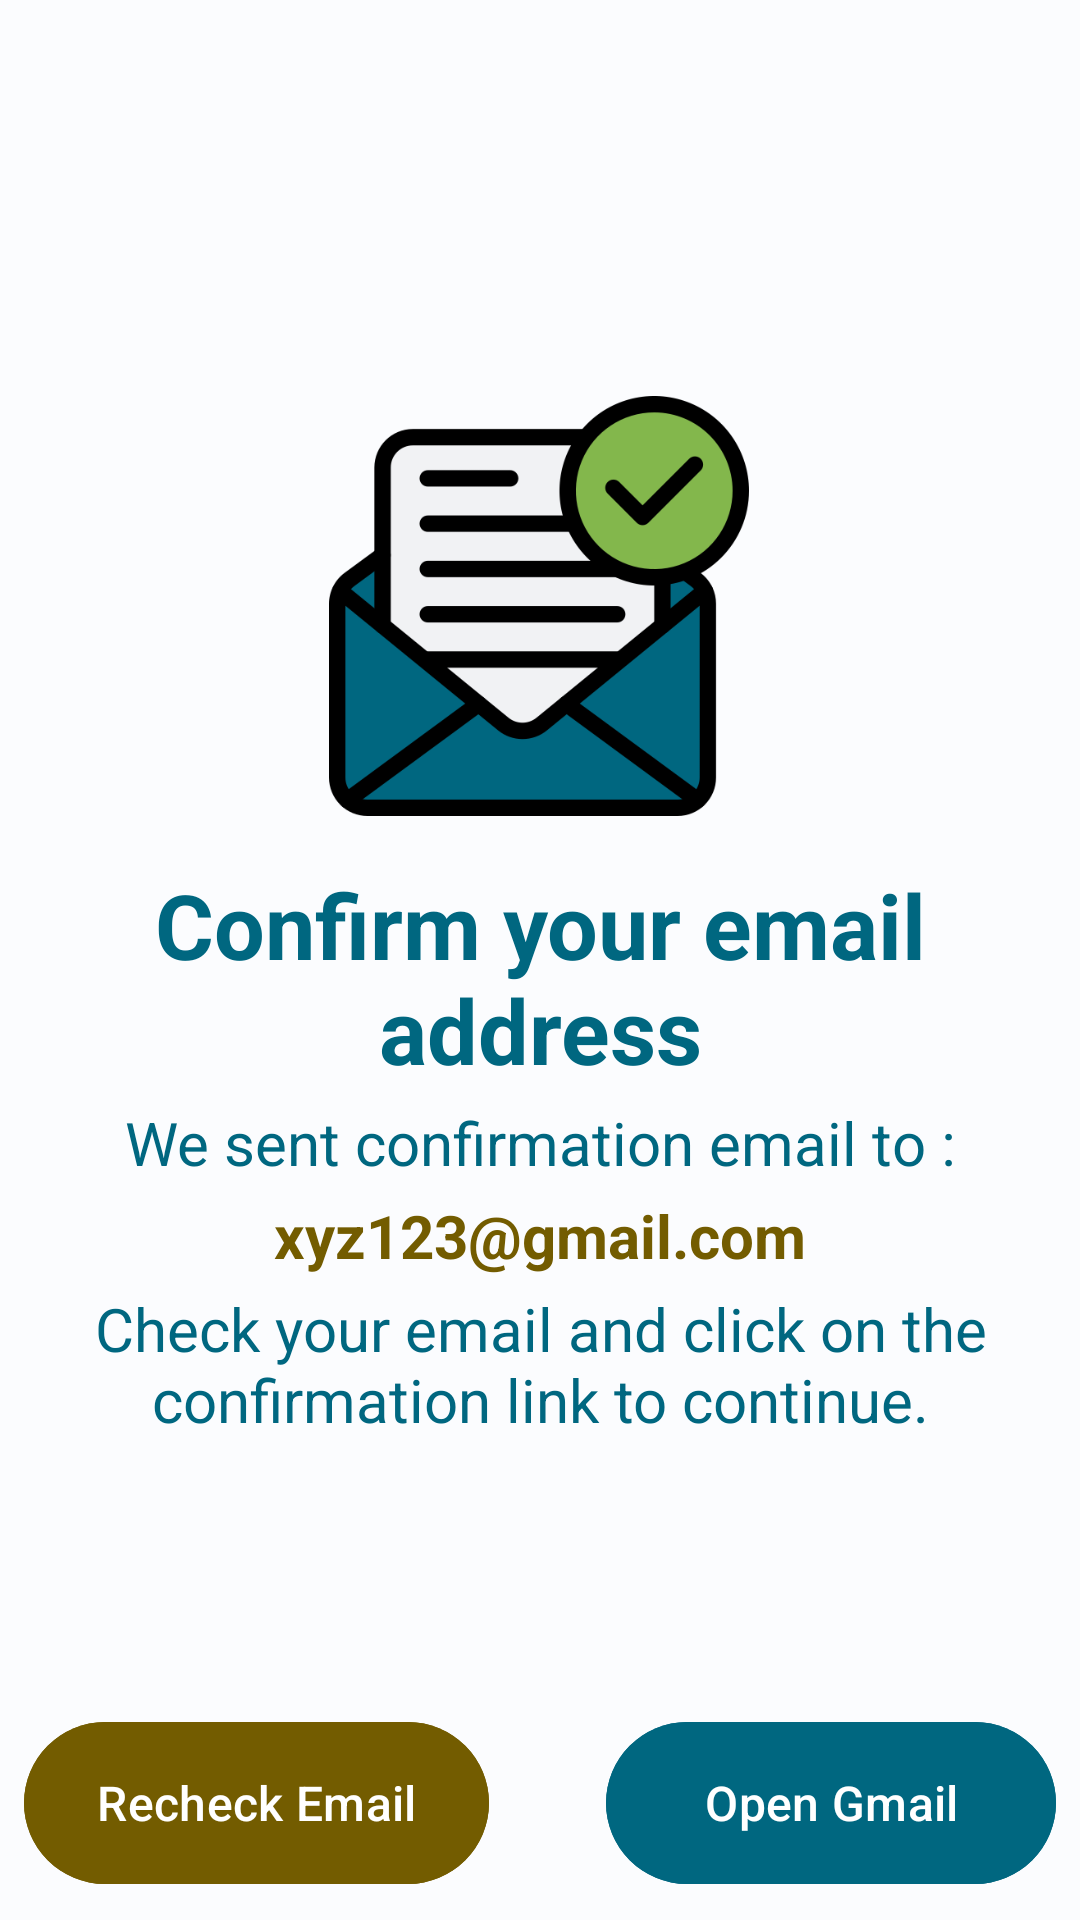

Reconstruct the res/layout file that produces this screen, plus the resources it refers to.
<!-- AndroidManifest.xml: application theme Theme.Notes -->
<!-- res/layout/activity_verify_email_link.xml -->
<?xml version="1.0" encoding="utf-8"?>
<androidx.constraintlayout.widget.ConstraintLayout xmlns:android="http://schemas.android.com/apk/res/android"
    xmlns:app="http://schemas.android.com/apk/res-auto"
    xmlns:tools="http://schemas.android.com/tools"
    android:id="@+id/main"
    android:layout_width="match_parent"
    android:layout_height="match_parent"
    tools:context=".VerifyEmailLink"
    android:layout_marginHorizontal="16dp"
    android:layout_marginVertical="12dp">

    <ImageView
        android:id="@+id/imageView2"
        android:layout_width="140dp"
        android:layout_height="140dp"
        android:layout_marginTop="132dp"
        android:contentDescription="verify email icon"
        android:scaleType="centerInside"
        android:src="@drawable/check"
        app:layout_constraintEnd_toEndOf="parent"
        app:layout_constraintHorizontal_bias="0.498"
        app:layout_constraintStart_toStartOf="parent"
        app:layout_constraintTop_toTopOf="parent" />

    <TextView
        android:id="@+id/txtHeadingConfirm"
        android:layout_width="match_parent"
        android:layout_height="wrap_content"
        android:layout_marginTop="16dp"
        android:gravity="center"
        android:text="Confirm your email address"
        android:textColor="?attr/colorPrimary"
        android:textSize="30sp"
        android:textStyle="bold"
        app:layout_constraintEnd_toEndOf="parent"
        app:layout_constraintHorizontal_bias="0.0"
        app:layout_constraintStart_toStartOf="parent"
        app:layout_constraintTop_toBottomOf="@+id/imageView2" />

    <TextView
        android:id="@+id/txtSecondLine"
        android:layout_width="match_parent"
        android:layout_height="wrap_content"
        android:layout_marginTop="4dp"
        android:gravity="center"
        android:text="We sent confirmation email to :"
        android:textColor="?attr/colorPrimary"
        android:textSize="20sp"
        app:layout_constraintEnd_toEndOf="parent"
        app:layout_constraintHorizontal_bias="0.0"
        app:layout_constraintStart_toStartOf="parent"
        app:layout_constraintTop_toBottomOf="@+id/txtHeadingConfirm" />

    <TextView
        android:id="@+id/txtEmailAddress"
        android:layout_width="match_parent"
        android:layout_height="wrap_content"
        android:layout_marginTop="4dp"
        android:gravity="center"
        android:text="xyz123@gmail.com"
        android:textColor="?attr/colorSecondary"
        android:textSize="20sp"
        app:layout_constraintEnd_toEndOf="parent"
        app:layout_constraintHorizontal_bias="0.0"
        app:layout_constraintStart_toStartOf="parent"
        app:layout_constraintTop_toBottomOf="@+id/txtSecondLine"
        android:singleLine="true"
        android:textStyle="bold"/>

    <TextView
        android:id="@+id/textView"
        android:layout_width="match_parent"
        android:layout_height="wrap_content"
        android:layout_marginTop="4dp"
        android:gravity="center"
        android:text="Check your email and click on the confirmation link to continue."
        android:textColor="?attr/colorPrimary"
        android:textSize="20sp"
        app:layout_constraintEnd_toEndOf="parent"
        app:layout_constraintHorizontal_bias="0.0"
        app:layout_constraintStart_toStartOf="parent"
        app:layout_constraintTop_toBottomOf="@+id/txtEmailAddress" />


    <LinearLayout
        android:layout_width="match_parent"
        android:layout_height="wrap_content"
        android:layout_marginTop="52dp"
        android:orientation="horizontal"
        android:padding="8dp"
        app:layout_constraintBottom_toBottomOf="parent"
        app:layout_constraintEnd_toEndOf="parent"
        app:layout_constraintHorizontal_bias="0.0"
        app:layout_constraintStart_toStartOf="parent"
        app:layout_constraintTop_toBottomOf="@+id/textView"
        app:layout_constraintVertical_bias="1.0">

        <com.google.android.material.button.MaterialButton
            android:id="@+id/btnRecheckEmail"
            android:layout_width="155dp"
            android:layout_height="62dp"
            android:backgroundTint="?attr/colorSecondary"
            android:text="Recheck Email"
            android:textColor="?attr/colorOnSecondary"
            android:textSize="16sp"
            />

        <LinearLayout
            android:layout_width="wrap_content"
            android:layout_height="wrap_content"
            android:layout_weight="1"/>


        <com.google.android.material.button.MaterialButton
            android:id="@+id/btnOpenEmail"
            android:layout_width="150dp"
            android:layout_height="62dp"
            android:backgroundTint="?attr/colorPrimary"
            android:text="Open Gmail"
            android:textColor="?attr/colorOnPrimary"
            android:textSize="16sp"
            />

    </LinearLayout>


</androidx.constraintlayout.widget.ConstraintLayout>
<!-- resources referenced by this layout -->
<resources>
  <style name="Theme.Notes" parent="Base.Theme.Notes" />
  <style name="Base.Theme.Notes" parent="Theme.Material3.DayNight.NoActionBar">
          
          
          <item name="colorPrimary">@color/md_theme_light_primary</item>
          <item name="colorOnPrimary">@color/md_theme_light_onPrimary</item>
          <item name="colorPrimaryContainer">@color/md_theme_light_primaryContainer</item>
          <item name="colorOnPrimaryContainer">@color/md_theme_light_onPrimaryContainer</item>
          <item name="colorSecondary">@color/md_theme_light_secondary</item>
          <item name="colorOnSecondary">@color/md_theme_light_onSecondary</item>
          <item name="colorSecondaryContainer">@color/md_theme_light_secondaryContainer</item>
          <item name="colorOnSecondaryContainer">@color/md_theme_light_onSecondaryContainer</item>
          <item name="colorTertiary">@color/md_theme_light_tertiary</item>
          <item name="colorOnTertiary">@color/md_theme_light_onTertiary</item>
          <item name="colorTertiaryContainer">@color/md_theme_light_tertiaryContainer</item>
          <item name="colorOnTertiaryContainer">@color/md_theme_light_onTertiaryContainer</item>
          <item name="colorError">@color/md_theme_light_error</item>
          <item name="colorErrorContainer">@color/md_theme_light_errorContainer</item>
          <item name="colorOnError">@color/md_theme_light_onError</item>
          <item name="colorOnErrorContainer">@color/md_theme_light_onErrorContainer</item>
          <item name="android:colorBackground">@color/md_theme_light_background</item>
          <item name="colorOnBackground">@color/md_theme_light_onBackground</item>
          <item name="colorSurface">@color/md_theme_light_surface</item>
          <item name="colorOnSurface">@color/md_theme_light_onSurface</item>
          <item name="colorSurfaceVariant">@color/md_theme_light_surfaceVariant</item>
          <item name="colorOnSurfaceVariant">@color/md_theme_light_onSurfaceVariant</item>
          <item name="colorOutline">@color/md_theme_light_outline</item>
          <item name="colorOnSurfaceInverse">@color/md_theme_light_inverseOnSurface</item>
          <item name="colorSurfaceInverse">@color/md_theme_light_inverseSurface</item>
          <item name="colorPrimaryInverse">@color/md_theme_light_inversePrimary</item>
  
          <item name="colorPrimaryDark">@color/statusBarColorLight</item>
      </style>
  <color name="md_theme_light_primary">#006780</color>
  <color name="md_theme_light_onPrimary">#FFFFFF</color>
  <color name="md_theme_light_primaryContainer">#B8EAFF</color>
  <color name="md_theme_light_onPrimaryContainer">#001F28</color>
  <color name="md_theme_light_secondary">#735C00</color>
  <color name="md_theme_light_onSecondary">#FFFFFF</color>
  <color name="md_theme_light_secondaryContainer">#FFE084</color>
  <color name="md_theme_light_onSecondaryContainer">#231B00</color>
  <color name="md_theme_light_tertiary">#345CA8</color>
  <color name="md_theme_light_onTertiary">#FFFFFF</color>
  <color name="md_theme_light_tertiaryContainer">#D9E2FF</color>
  <color name="md_theme_light_onTertiaryContainer">#001A43</color>
  <color name="md_theme_light_error">#BA1A1A</color>
  <color name="md_theme_light_errorContainer">#FFDAD6</color>
  <color name="md_theme_light_onError">#FFFFFF</color>
  <color name="md_theme_light_onErrorContainer">#410002</color>
  <color name="md_theme_light_background">#FBFCFE</color>
  <color name="md_theme_light_onBackground">#191C1D</color>
  <color name="md_theme_light_surface">#FBFCFE</color>
  <color name="md_theme_light_onSurface">#191C1D</color>
  <color name="md_theme_light_surfaceVariant">#DCE4E8</color>
  <color name="md_theme_light_onSurfaceVariant">#40484C</color>
  <color name="md_theme_light_outline">#70787C</color>
  <color name="md_theme_light_inverseOnSurface">#EFF1F2</color>
  <color name="md_theme_light_inverseSurface">#2E3132</color>
  <color name="md_theme_light_inversePrimary">#5ED4FC</color>
  <color name="statusBarColorLight">#013C4A</color>
</resources>
